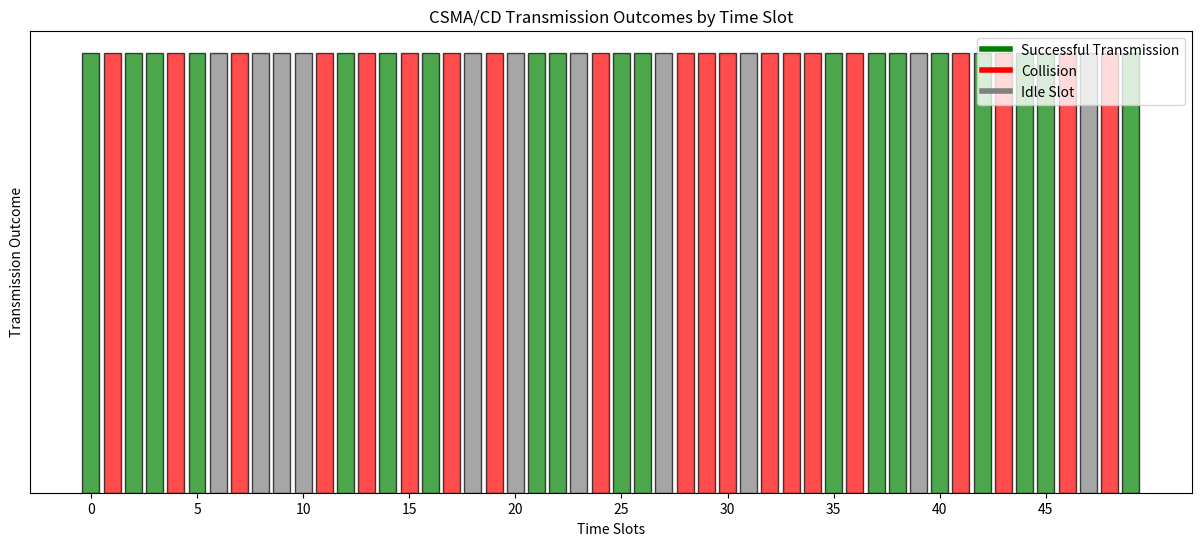

Generate this figure with matplotlib:
import numpy as np
import matplotlib.pyplot as plt

# Parameters for simulation
num_nodes = 10                # Number of nodes in the network
num_slots = 50                # Number of time slots for simulation
transmission_probability = 0.3 # Probability a node will attempt to transmit in a given slot

# Initialize arrays
backoff_times = np.zeros(num_nodes, dtype=int)  # Array for node backoff times
successful_transmissions = 0
collisions = 0

# Array to record outcomes for each time slot: 1 for success, -1 for collision, 0 for idle
slot_results = np.zeros(num_slots)

for slot in range(num_slots):
    # Determine which nodes are ready to transmit (backoff time of 0)
    ready_nodes = np.where(backoff_times == 0)[0]
    
    # Nodes transmit based on probability and backoff condition
    transmissions = ready_nodes[np.random.rand(len(ready_nodes)) < transmission_probability]

    # Check transmission outcomes
    if len(transmissions) == 1:
        # Successful transmission
        successful_transmissions += 1
        slot_results[slot] = 1  # Mark successful transmission for this slot
    elif len(transmissions) > 1:
        # Collision
        collisions += 1
        slot_results[slot] = -1  # Mark collision for this slot
        # Set random backoff times for nodes involved in the collision
        backoff_times[transmissions] = np.random.randint(1, 10, size=len(transmissions))
    
    # Decrement backoff times for all nodes with pending backoff
    backoff_times = np.maximum(backoff_times - 1, 0)

# Plotting results
plt.figure(figsize=(15, 6))

# Color-coded bar plot for each slot
colors = ['green' if result == 1 else 'red' if result == -1 else 'gray' for result in slot_results]
plt.bar(range(num_slots), [1] * num_slots, color=colors, edgecolor='black', alpha=0.7)

# Labels and Title
plt.xlabel("Time Slots")
plt.ylabel("Transmission Outcome")
plt.title("CSMA/CD Transmission Outcomes by Time Slot")
plt.yticks([])
plt.xticks(range(0, num_slots, 5))
plt.legend(handles=[
    plt.Line2D([0], [0], color="green", lw=4, label="Successful Transmission"),
    plt.Line2D([0], [0], color="red", lw=4, label="Collision"),
    plt.Line2D([0], [0], color="gray", lw=4, label="Idle Slot")
])

plt.show()
